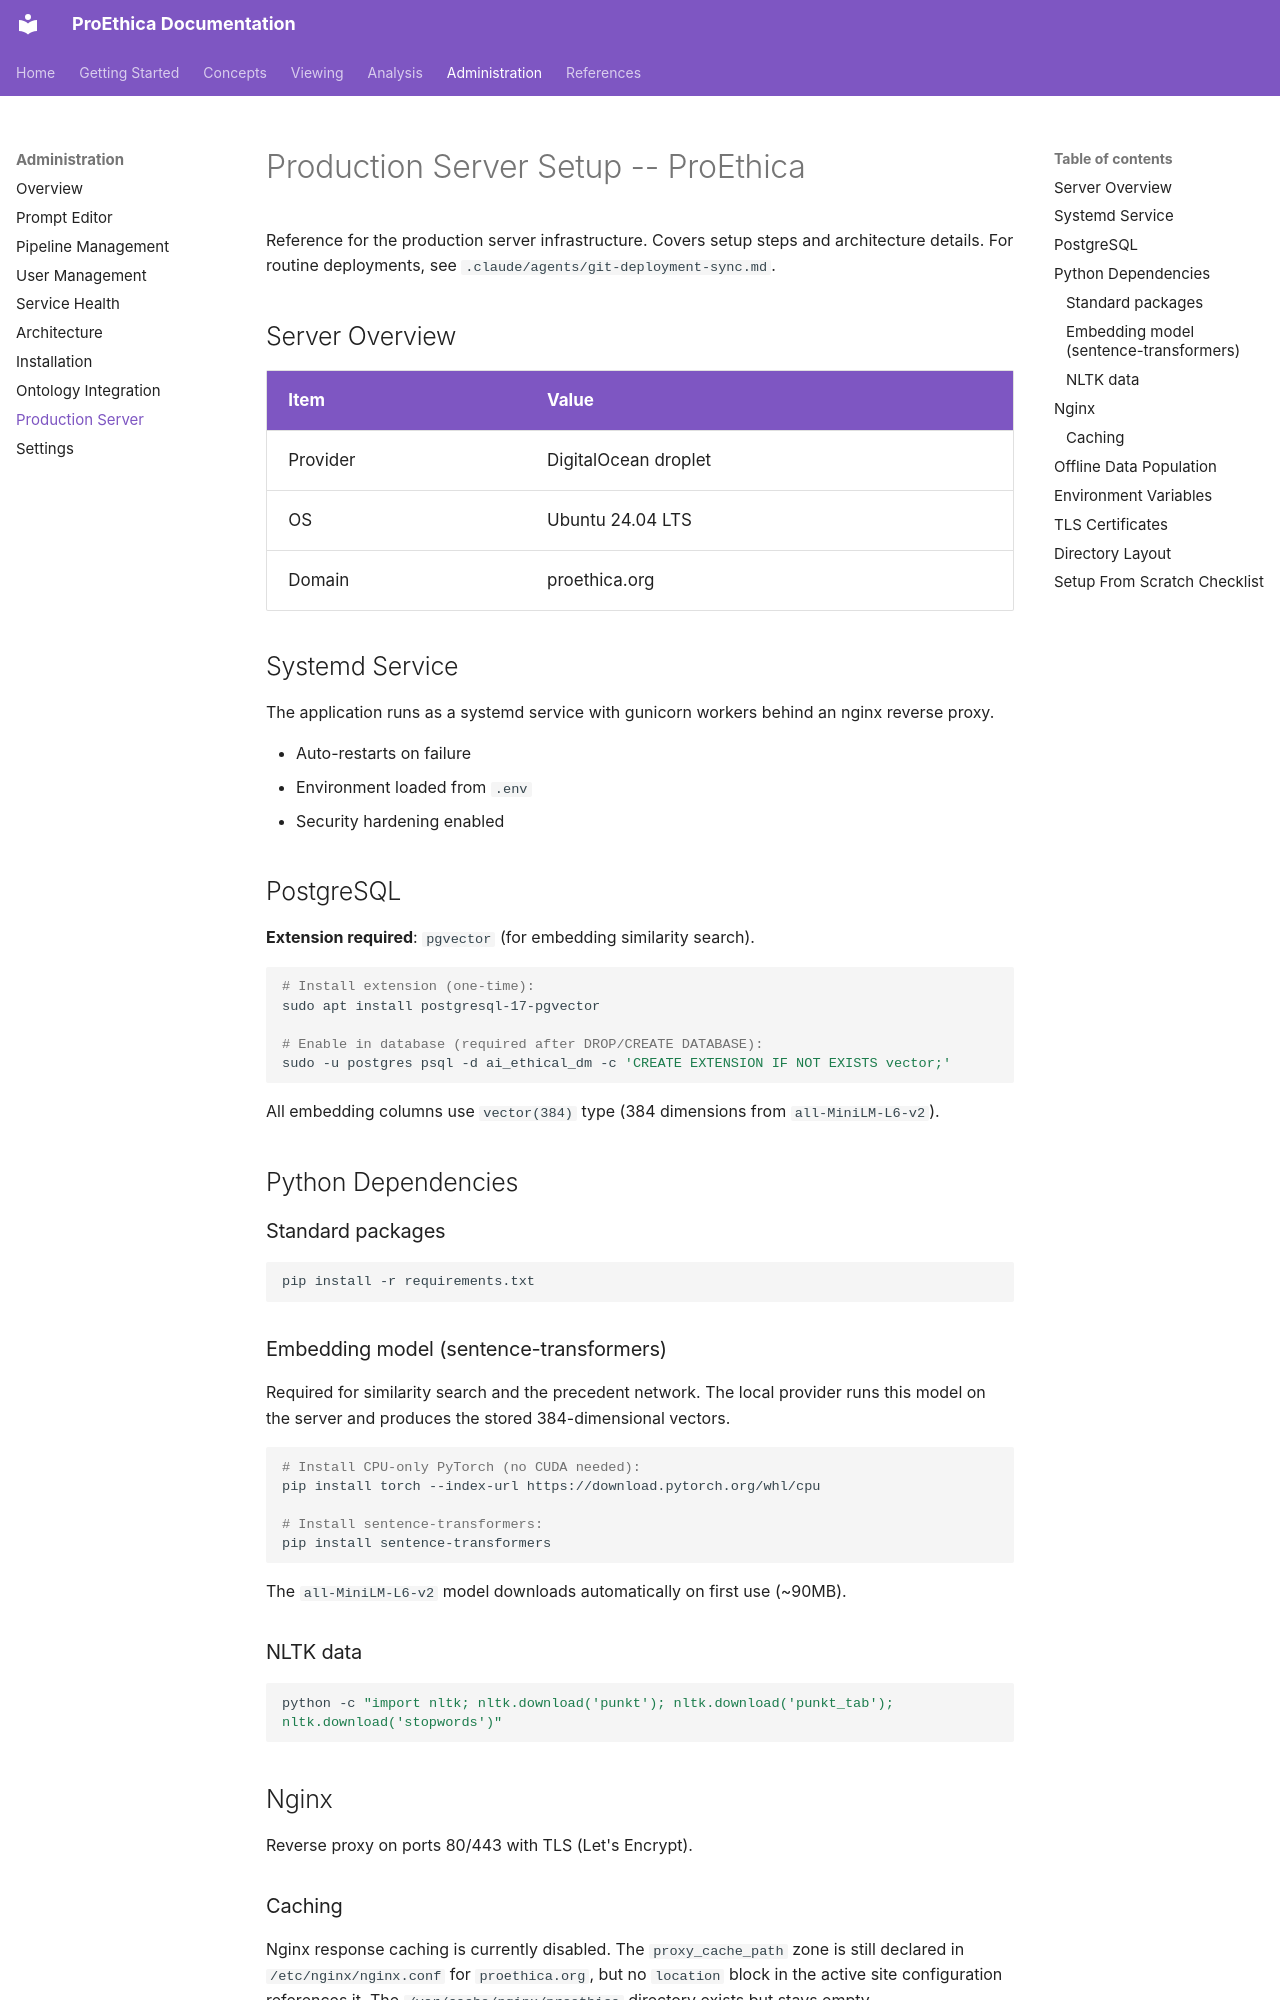

repository: cr625/proethica · page: admin-guide/production-server/index.html · generator: mkdocs

# Production Server Setup -- ProEthica

Reference for the production server infrastructure. Covers setup steps and architecture details. For routine deployments, see `.claude/agents/git-deployment-sync.md`.

## Server Overview

| Item | Value |
|------|-------|
| Provider | DigitalOcean droplet |
| OS | Ubuntu 24.04 LTS |
| Domain | proethica.org |

## Systemd Service

The application runs as a systemd service with gunicorn workers behind an nginx reverse proxy.

- Auto-restarts on failure
- Environment loaded from `.env`
- Security hardening enabled

## PostgreSQL

**Extension required**: `pgvector` (for embedding similarity search).

```bash
# Install extension (one-time):
sudo apt install postgresql-17-pgvector

# Enable in database (required after DROP/CREATE DATABASE):
sudo -u postgres psql -d ai_ethical_dm -c 'CREATE EXTENSION IF NOT EXISTS vector;'
```

All embedding columns use `vector(384)` type (384 dimensions from `all-MiniLM-L6-v2`).

## Python Dependencies

### Standard packages

```bash
pip install -r requirements.txt
```

### Embedding model (sentence-transformers)

Required for similarity search and the precedent network. The local provider runs this model on the server and produces the stored 384-dimensional vectors.

```bash
# Install CPU-only PyTorch (no CUDA needed):
pip install torch --index-url https://download.pytorch.org/whl/cpu

# Install sentence-transformers:
pip install sentence-transformers
```

The `all-MiniLM-L6-v2` model downloads automatically on first use (~90MB).

### NLTK data

```bash
python -c "import nltk; nltk.download('punkt'); nltk.download('punkt_tab'); nltk.download('stopwords')"
```

## Nginx

Reverse proxy on ports 80/443 with TLS (Let's Encrypt).
